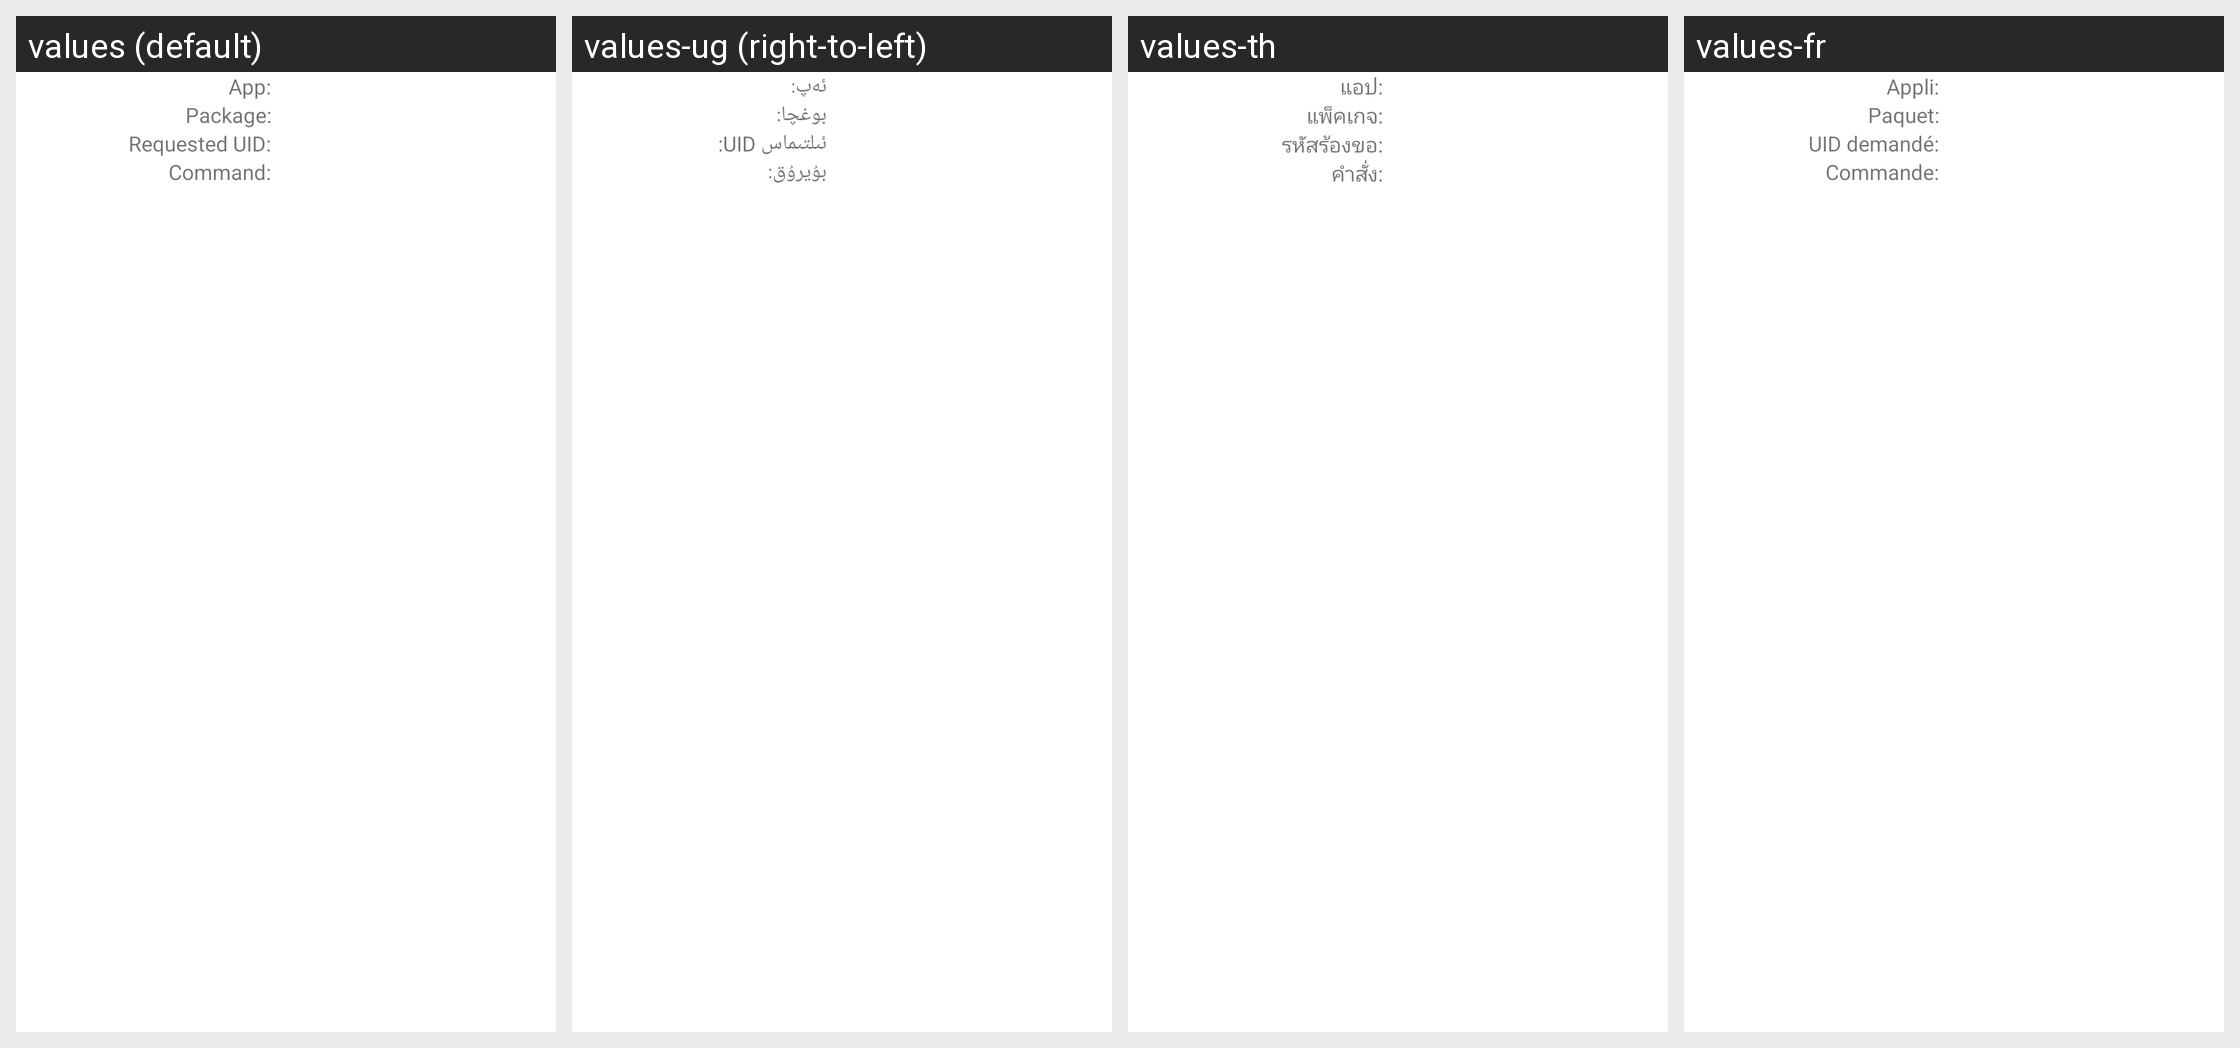

The same Android screen rendered under several of its app's locales, left to right. List the strings drawn on it with the default value and each locale's translation.
Android screen res/layout/app_info.xml rendered under 4 locales, left to right: values (default), values-ug (right-to-left), values-th, values-fr. Device: Nexus 5 (rendered at 1080×1920; each locale shown at half size, 540×960, under a caption strip naming it); theme Superuser.
Other locales in the repository, not shown: values-af, values-ar, values-ca, values-cs, values-da, values-de, values-el, values-es, values-es-rXA, values-fi, values-gl, values-hi, values-hr, values-hu, values-it, values-iw, values-ja, values-ko, values-lt, values-nb, values-nl, values-pl, values-pt, values-pt-rBR, values-pt-rPT, values-ro, values-ru, values-sk, values-sr, values-sv, values-ta, values-tr, values-uk, values-vi, values-zh, values-zh-rCN, values-zh-rHK, values-zh-rSG, values-zh-rTW.
Strings drawn on this screen, with the default value and each locale's value (text and hints the layout hard-codes appear in the picture but are not listed):

app_header
  values: App:
  values-ug: ئەپ:
  values-th: แอป:
  values-fr: Appli:

package_header
  values: Package:
  values-ug: بوغچا:
  values-th: แพ็คเกจ:
  values-fr: Paquet:

uid_header
  values: Requested UID:
  values-ug: ئىلتىماس UID:
  values-th: รหัสร้องขอ:
  values-fr: UID demandé:

command_header
  values: Command:
  values-ug: بۇيرۇق:
  values-th: คำสั่ง:
  values-fr: Commande:
